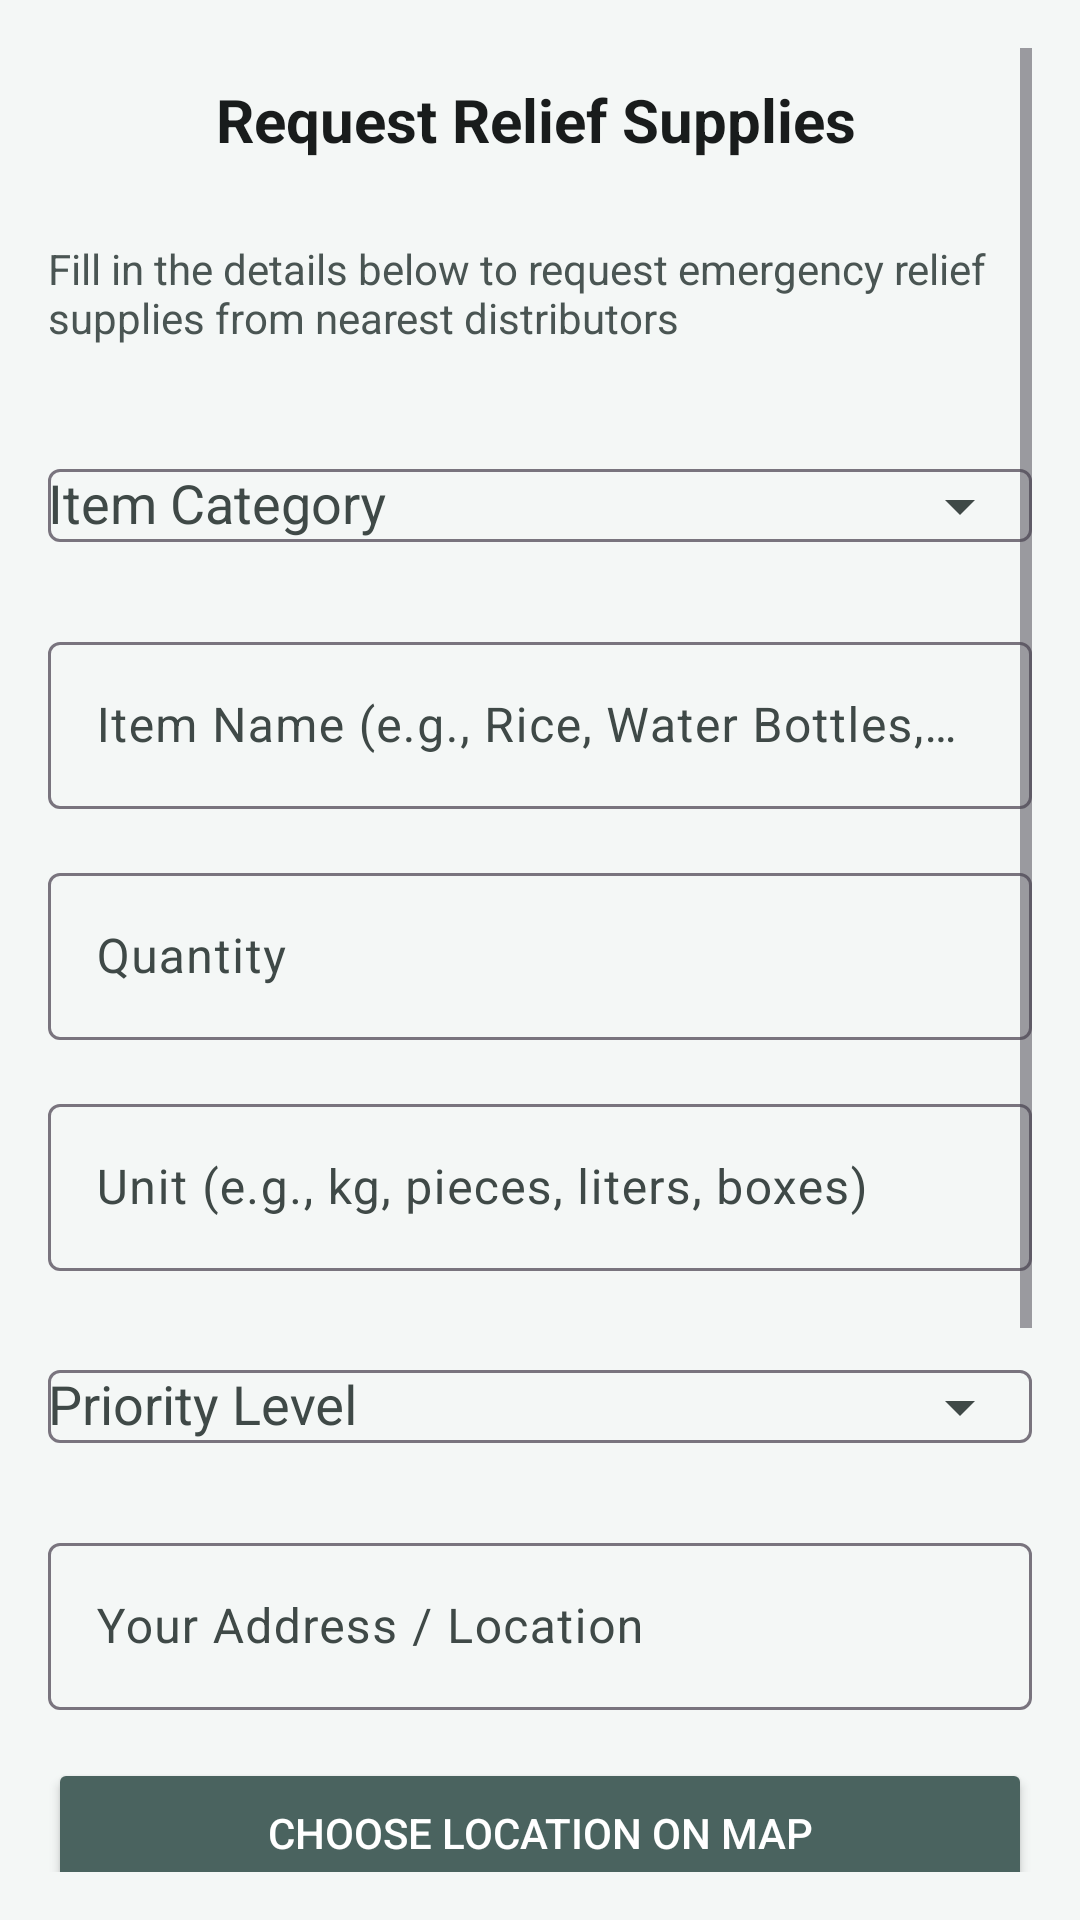

Write the Android layout XML for this screen, with the resource values it uses.
<!-- AndroidManifest.xml: application theme Theme.ReliefDistribution -->
<!-- res/layout/activity_create_relief_request.xml -->
<?xml version="1.0" encoding="utf-8"?>
<ScrollView xmlns:android="http://schemas.android.com/apk/res/android"
    xmlns:app="http://schemas.android.com/apk/res-auto"
    xmlns:tools="http://schemas.android.com/tools"
    android:layout_width="match_parent"
    android:layout_height="match_parent"
    android:fillViewport="true"
    android:background="@color/background"
    android:padding="16dp">

    <LinearLayout
        android:layout_width="match_parent"
        android:layout_height="wrap_content"
        android:orientation="vertical"
        android:paddingBottom="48dp">

        
        <LinearLayout
            android:layout_width="match_parent"
            android:layout_height="wrap_content"
            android:orientation="horizontal"
            android:gravity="center_vertical"
            android:layout_marginBottom="16dp">

            <ImageButton
                android:id="@+id/btnBack"
                android:layout_width="48dp"
                android:layout_height="48dp"
                android:background="?attr/selectableItemBackgroundBorderless"
                android:src="@drawable/ic_back"
                android:contentDescription="Go Back"
                app:tint="@color/text_primary" />

            <TextView
                android:layout_width="0dp"
                android:layout_height="wrap_content"
                android:layout_weight="1"
                android:layout_marginStart="8dp"
                android:text="Request Relief Supplies"
                android:textColor="@color/text_primary"
                android:textSize="20sp"
                android:textStyle="bold" />
        </LinearLayout>

        <TextView
            android:layout_width="match_parent"
            android:layout_height="wrap_content"
            android:layout_marginBottom="24dp"
            android:text="Fill in the details below to request emergency relief supplies from nearest distributors"
            android:textColor="@color/text_secondary"
            android:textSize="14sp" />

        
        <com.google.android.material.textfield.TextInputLayout
            android:id="@+id/tilCategory"
            android:layout_width="match_parent"
            android:layout_height="wrap_content"
            android:layout_marginBottom="16dp"
            android:hint="Item Category"
            app:boxBackgroundMode="outline"
            app:endIconMode="dropdown_menu">

            <AutoCompleteTextView
                android:id="@+id/actvCategory"
                android:layout_width="match_parent"
                android:layout_height="wrap_content"
                android:inputType="none" />
        </com.google.android.material.textfield.TextInputLayout>

        
        <com.google.android.material.textfield.TextInputLayout
            android:id="@+id/tilItemName"
            android:layout_width="match_parent"
            android:layout_height="wrap_content"
            android:layout_marginBottom="16dp"
            android:hint="Item Name (e.g., Rice, Water Bottles, Medicine)"
            app:boxBackgroundMode="outline">

            <com.google.android.material.textfield.TextInputEditText
                android:id="@+id/etItemName"
                android:layout_width="match_parent"
                android:layout_height="wrap_content"
                android:inputType="textCapWords" />
        </com.google.android.material.textfield.TextInputLayout>

        
        <com.google.android.material.textfield.TextInputLayout
            android:id="@+id/tilQuantity"
            android:layout_width="match_parent"
            android:layout_height="wrap_content"
            android:layout_marginBottom="16dp"
            android:hint="Quantity"
            app:boxBackgroundMode="outline">

            <com.google.android.material.textfield.TextInputEditText
                android:id="@+id/etQuantity"
                android:layout_width="match_parent"
                android:layout_height="wrap_content"
                android:inputType="number"
                android:maxLength="4" />
        </com.google.android.material.textfield.TextInputLayout>

        
        <com.google.android.material.textfield.TextInputLayout
            android:id="@+id/tilUnit"
            android:layout_width="match_parent"
            android:layout_height="wrap_content"
            android:layout_marginBottom="16dp"
            android:hint="Unit (e.g., kg, pieces, liters, boxes)"
            app:boxBackgroundMode="outline">

            <com.google.android.material.textfield.TextInputEditText
                android:id="@+id/etUnit"
                android:layout_width="match_parent"
                android:layout_height="wrap_content"
                android:inputType="textCapWords" />
        </com.google.android.material.textfield.TextInputLayout>

        
        <com.google.android.material.textfield.TextInputLayout
            android:id="@+id/tilPriority"
            android:layout_width="match_parent"
            android:layout_height="wrap_content"
            android:layout_marginBottom="16dp"
            android:hint="Priority Level"
            app:boxBackgroundMode="outline"
            app:endIconMode="dropdown_menu">

            <AutoCompleteTextView
                android:id="@+id/actvPriority"
                android:layout_width="match_parent"
                android:layout_height="wrap_content"
                android:inputType="none" />
        </com.google.android.material.textfield.TextInputLayout>

        
        <com.google.android.material.textfield.TextInputLayout
            android:id="@+id/tilLocation"
            android:layout_width="match_parent"
            android:layout_height="wrap_content"
            android:layout_marginBottom="16dp"
            android:hint="Your Address / Location"
            app:boxBackgroundMode="outline">

            <com.google.android.material.textfield.TextInputEditText
                android:id="@+id/etLocation"
                android:layout_width="match_parent"
                android:layout_height="wrap_content"
                android:inputType="textPostalAddress"
                android:maxLines="3" />
        </com.google.android.material.textfield.TextInputLayout>

        
        <Button
            android:id="@+id/btnSelectLocation"
            android:layout_width="match_parent"
            android:layout_height="50dp"
            android:layout_marginBottom="12dp"
            android:backgroundTint="@color/secondary"
            android:text="Choose Location on Map"
            android:textColor="@color/white" />

        
        <TextView
            android:id="@+id/tvLocationStatus"
            android:layout_width="match_parent"
            android:layout_height="wrap_content"
            android:layout_marginBottom="16dp"
            android:gravity="center"
            android:text="Location not set"
            android:textColor="@color/text_secondary"
            android:textSize="12sp" />

        
        <com.google.android.material.textfield.TextInputLayout
            android:id="@+id/tilNotes"
            android:layout_width="match_parent"
            android:layout_height="wrap_content"
            android:layout_marginBottom="24dp"
            android:hint="Additional Notes (optional)"
            app:boxBackgroundMode="outline">

            <com.google.android.material.textfield.TextInputEditText
                android:id="@+id/etNotes"
                android:layout_width="match_parent"
                android:layout_height="100dp"
                android:gravity="top"
                android:inputType="textMultiLine" />
        </com.google.android.material.textfield.TextInputLayout>

        
        <Button
            android:id="@+id/btnSubmit"
            android:layout_width="match_parent"
            android:layout_height="54dp"
            android:backgroundTint="@color/primary"
            android:text="Submit Relief Request"
            android:textColor="@color/white"
            android:textSize="16sp"
            android:textStyle="bold" />

    </LinearLayout>
</ScrollView>
<!-- resources referenced by this layout -->
<resources>
  <color name="background">#F4F7F6</color>
  <color name="primary">#006A60</color>
  <color name="secondary">#4A635F</color>
  <color name="text_primary">#191C1C</color>
  <color name="text_secondary">#4A5553</color>
  <color name="white">#FFFFFFFF</color>
  <style name="Theme.ReliefDistribution" parent="Base.Theme.ReliefDistribution" />
  <style name="Base.Theme.ReliefDistribution" parent="Theme.Material3.DayNight.NoActionBar">
          
          <item name="colorPrimary">@color/primary</item>
          <item name="colorOnPrimary">@color/on_primary</item>
          <item name="colorPrimaryContainer">@color/primary_container</item>
          <item name="colorOnPrimaryContainer">@color/on_primary_container</item>
  
          
          <item name="colorSecondary">@color/secondary</item>
          <item name="colorOnSecondary">@color/on_secondary</item>
  
          
          <item name="android:windowBackground">@color/background</item>
          <item name="colorSurface">@color/surface</item>
          <item name="colorOnSurface">@color/on_surface</item>
          <item name="colorSurfaceVariant">@color/surface_variant</item>
          <item name="colorOnSurfaceVariant">@color/on_surface_variant</item>
  
          
          <item name="colorError">@color/emergency_red</item>
          <item name="colorOnError">@color/on_emergency</item>
  
          
          <item name="android:statusBarColor">@color/primary</item>
          <item name="android:windowLightStatusBar">false</item>
          <item name="android:navigationBarColor">@color/surface</item>
          <item name="android:windowLightNavigationBar" tools:targetApi="27">true</item>
  
          
          <item name="materialCardViewStyle">@style/Widget.Relief.CardView</item>
          <item name="materialButtonStyle">@style/Widget.Relief.Button.Primary</item>
      </style>
  <color name="on_primary">#FFFFFF</color>
  <color name="primary_container">#CCE8E3</color>
  <color name="on_primary_container">#00201D</color>
  <color name="on_secondary">#FFFFFF</color>
  <color name="surface">#FFFFFF</color>
  <color name="on_surface">#191C1C</color>
  <color name="surface_variant">#EAEFED</color>
  <color name="on_surface_variant">#3F4947</color>
  <color name="emergency_red">#D32F2F</color>
  <color name="on_emergency">#FFFFFF</color>
  <style name="Widget.Relief.CardView" parent="Widget.Material3.CardView.Elevated">
          <item name="cardCornerRadius">@dimen/card_corner_radius</item>
          <item name="cardElevation">4dp</item>
          <item name="cardBackgroundColor">@color/card_surface</item>
          <item name="strokeColor">@color/card_stroke</item>
          <item name="strokeWidth">1dp</item>
      </style>
  <style name="Widget.Relief.Button.Primary" parent="Widget.Material3.Button">
          <item name="cornerRadius">@dimen/button_corner_radius</item>
          <item name="backgroundTint">@color/primary</item>
          <item name="android:textColor">@color/on_primary</item>
          <item name="android:textStyle">bold</item>
          <item name="android:minHeight">@dimen/button_height</item>
          <item name="android:letterSpacing">0.02</item>
      </style>
  <dimen name="card_corner_radius">20dp</dimen>
  <color name="card_surface">#FFFFFF</color>
  <color name="card_stroke">#E0EAE7</color>
  <dimen name="button_corner_radius">14dp</dimen>
  <dimen name="button_height">54dp</dimen>
</resources>
